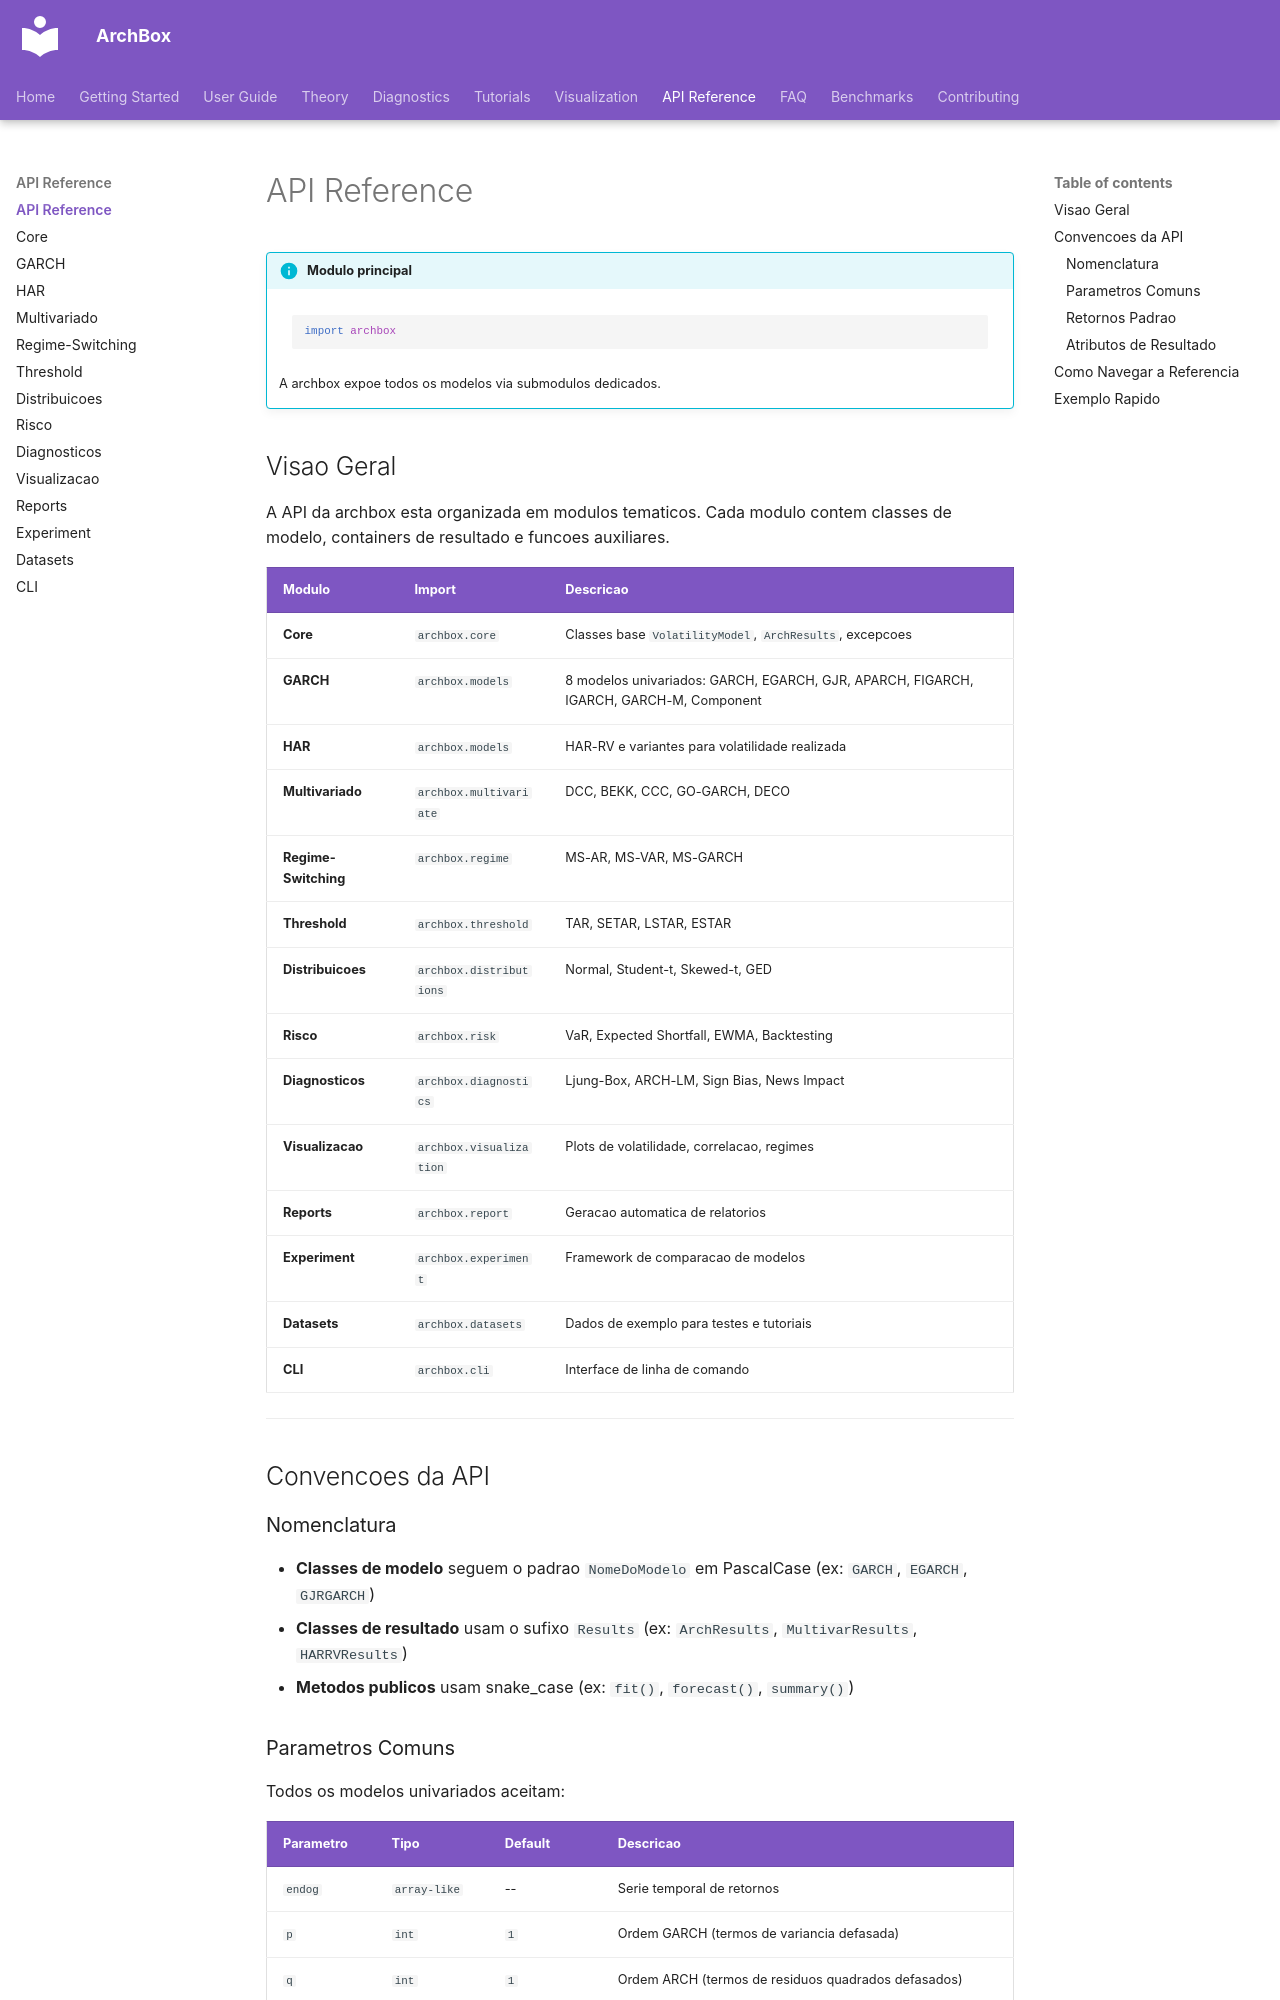

repository: ArchBox-GARCH-Models/archbox · page: api/index.html · generator: mkdocs

---
title: API Reference
description: Referencia completa da API publica da archbox
---

# API Reference

!!! info "Modulo principal"
    ```python
    import archbox
    ```
    A archbox expoe todos os modelos via submodulos dedicados.

## Visao Geral

A API da archbox esta organizada em modulos tematicos. Cada modulo contem
classes de modelo, containers de resultado e funcoes auxiliares.

| Modulo | Import | Descricao |
|--------|--------|-----------|
| **Core** | `archbox.core` | Classes base `VolatilityModel`, `ArchResults`, excepcoes |
| **GARCH** | `archbox.models` | 8 modelos univariados: GARCH, EGARCH, GJR, APARCH, FIGARCH, IGARCH, GARCH-M, Component |
| **HAR** | `archbox.models` | HAR-RV e variantes para volatilidade realizada |
| **Multivariado** | `archbox.multivariate` | DCC, BEKK, CCC, GO-GARCH, DECO |
| **Regime-Switching** | `archbox.regime` | MS-AR, MS-VAR, MS-GARCH |
| **Threshold** | `archbox.threshold` | TAR, SETAR, LSTAR, ESTAR |
| **Distribuicoes** | `archbox.distributions` | Normal, Student-t, Skewed-t, GED |
| **Risco** | `archbox.risk` | VaR, Expected Shortfall, EWMA, Backtesting |
| **Diagnosticos** | `archbox.diagnostics` | Ljung-Box, ARCH-LM, Sign Bias, News Impact |
| **Visualizacao** | `archbox.visualization` | Plots de volatilidade, correlacao, regimes |
| **Reports** | `archbox.report` | Geracao automatica de relatorios |
| **Experiment** | `archbox.experiment` | Framework de comparacao de modelos |
| **Datasets** | `archbox.datasets` | Dados de exemplo para testes e tutoriais |
| **CLI** | `archbox.cli` | Interface de linha de comando |

---

## Convencoes da API

### Nomenclatura

- **Classes de modelo** seguem o padrao `NomeDoModelo` em PascalCase (ex: `GARCH`, `EGARCH`, `GJRGARCH`)
- **Classes de resultado** usam o sufixo `Results` (ex: `ArchResults`, `MultivarResults`, `HARRVResults`)
- **Metodos publicos** usam snake_case (ex: `fit()`, `forecast()`, `summary()`)
